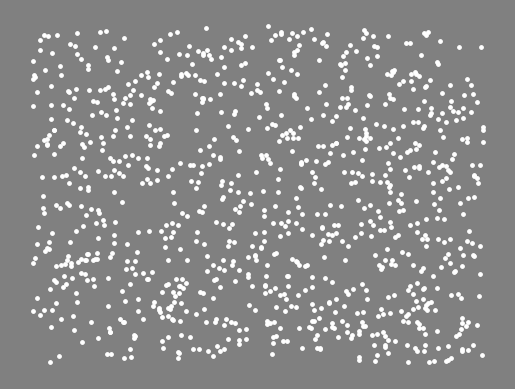
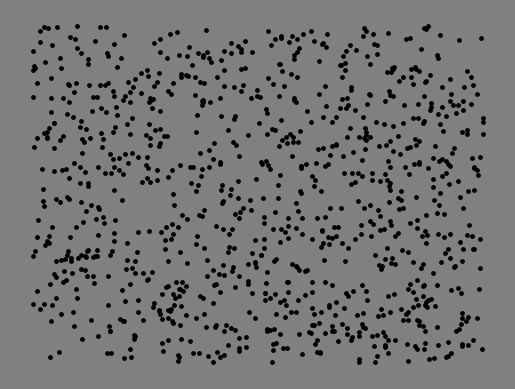

Write the Python code that produced these figures, in order. (Note: this script raises an exception after producing the figures.)
import matplotlib.pyplot as plt
import numpy as np


def DrawRDS(MaxDiffPixel, axe_left: plt.Axes, axe_right: plt.Axes) -> None:
    iDotSize = 6
    iDotCount: int = 1000
    dots = np.zeros([3, iDotCount])  # type: np.ndarray
    # width, height = (1920, 1080)
    # MM_Per_Pixel_W = iMonitorWidth / width
    # MM_Per_Pixel_H = iMonitorHeight / height
    a = 375 * 0.3
    xmax = a
    ymax = xmax
    MinDisparityPixel = 0

    # color = list()
    # zero = list()

    color = np.zeros([3, iDotCount])
    for i in range(0, iDotCount):
        if i % 2 == 0:
            color[0, i] = 255
            color[1, i] = 0
            color[2, i] = 0
        else:
            color[0, i] = 0
            color[1, i] = 0
            color[2, i] = 255

    zero = np.zeros([1, iDotCount])

    dots[0, :] = 2 * xmax * np.random.random(iDotCount) - xmax
    dots[1, :] = 2 * ymax * np.random.random(iDotCount) - ymax
    dots[2, :] = (np.abs(dots[1, :]) / xmax) * (MaxDiffPixel - MinDisparityPixel)

    xy_1 = dots[0:2, :] - np.append(dots, values=zero, axis=0)[2:, :]
    xy_2 = dots[0:2, :] + np.append(dots, values=zero, axis=0)[2:, :]

    color = color.T / 1000

    axe_left.scatter(xy_1[1, :], xy_1[0, :], c='white', s=iDotSize)
    axe_right.scatter(xy_2[1, :], xy_2[0, :], c='black', s=iDotSize)


if __name__ == '__main__':
    num = 1
    pixels = np.arange(5.0, 10.0, 0.5)

    for pixel in pixels:
        # left figure
        fig_left = plt.figure()  # type: plt.Figure
        ax_left = fig_left.add_subplot(111)  # type: plt.Axes
        ax_left.axis("off")
        fig_left.patch.set_facecolor("grey")

        # right figure
        fig_right = plt.figure()  # type: plt.Figure
        ax_right = fig_right.add_subplot(111)  # type: plt.Axes
        ax_right.axis("off")
        fig_right.patch.set_facecolor("grey")

        DrawRDS(pixel, ax_left, ax_right)
        fig_left.savefig("./Figures/BinocularRDSFigures/scatter_dots_figure_left_{}.jpg".format(num))
        fig_right.savefig("./Figures/BinocularRDSFigures/scatter_dots_figure_right_{}.jpg".format(num))

        plt.close(fig_left)
        plt.close(fig_right)
        num += 1
